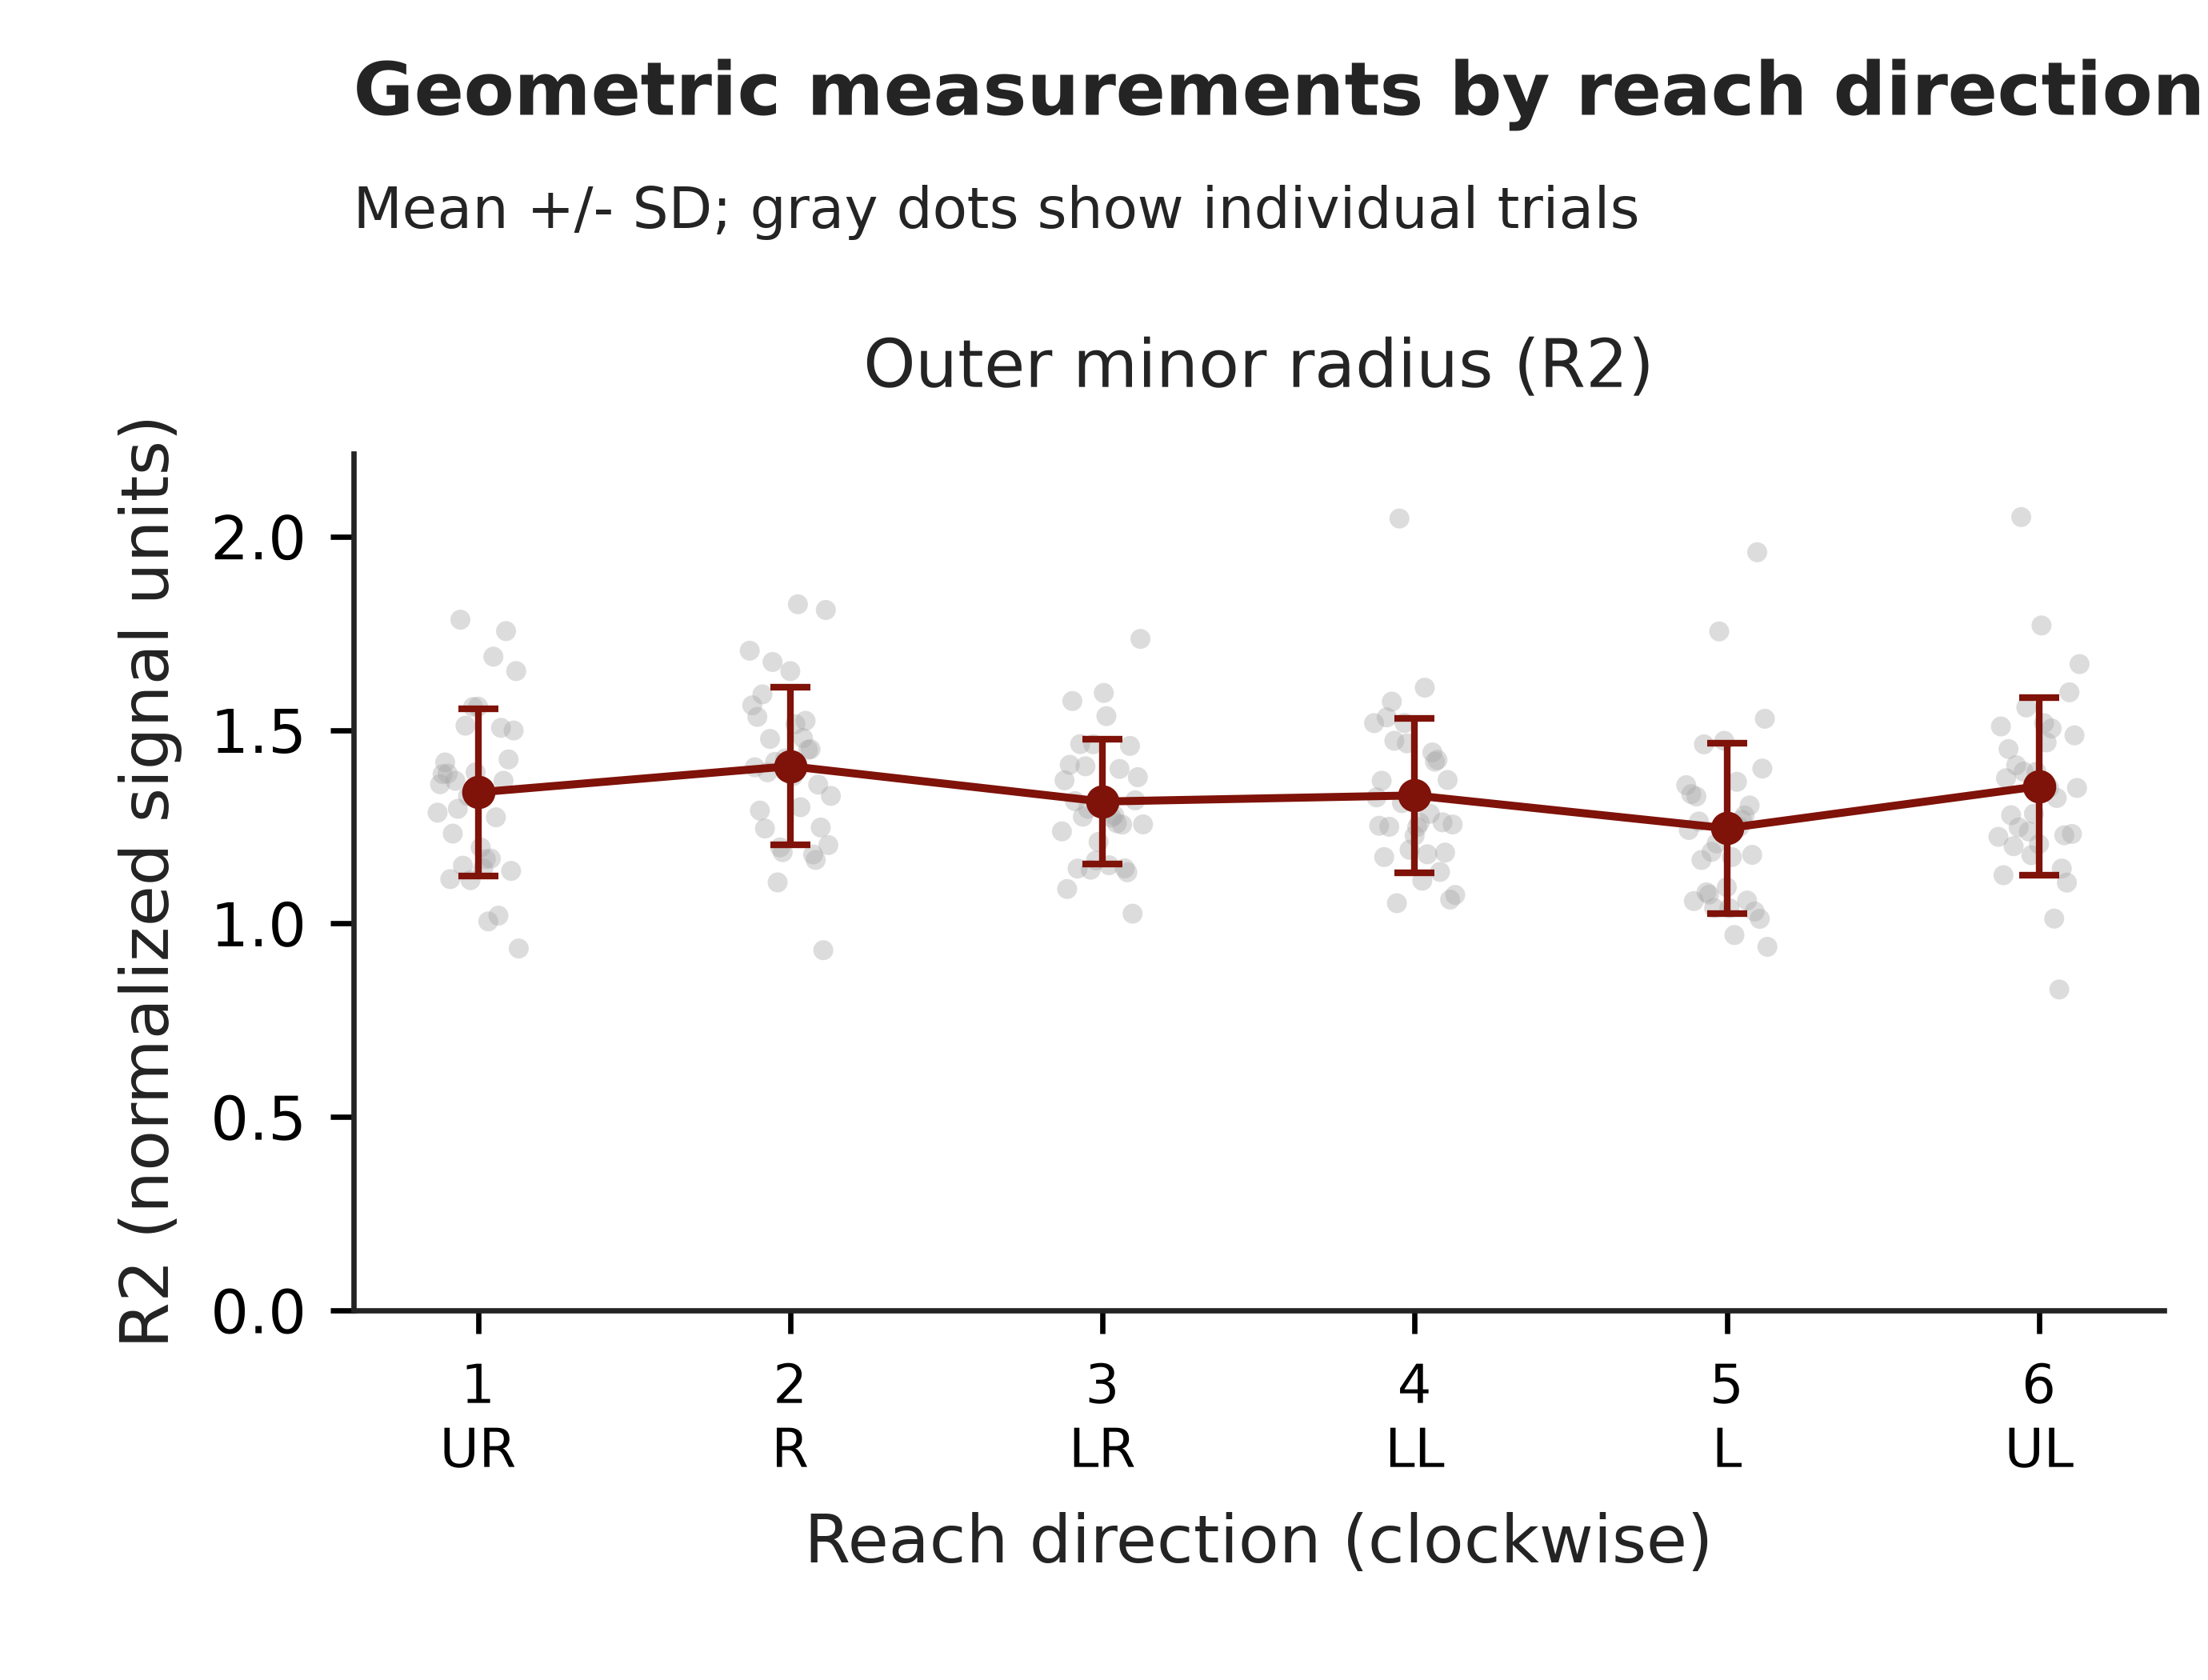

Source data for this figure (header and first rows):
feature, direction, position, n, mean, sd
R2, 1, Upper right, 33, 1.339, 0.2158
R2, 2, Right, 33, 1.406, 0.2033
R2, 3, Lower right, 32, 1.315, 0.1616
R2, 4, Lower left, 33, 1.331, 0.1993
R2, 5, Left, 33, 1.246, 0.2197
R2, 6, Upper left, 33, 1.355, 0.2299
